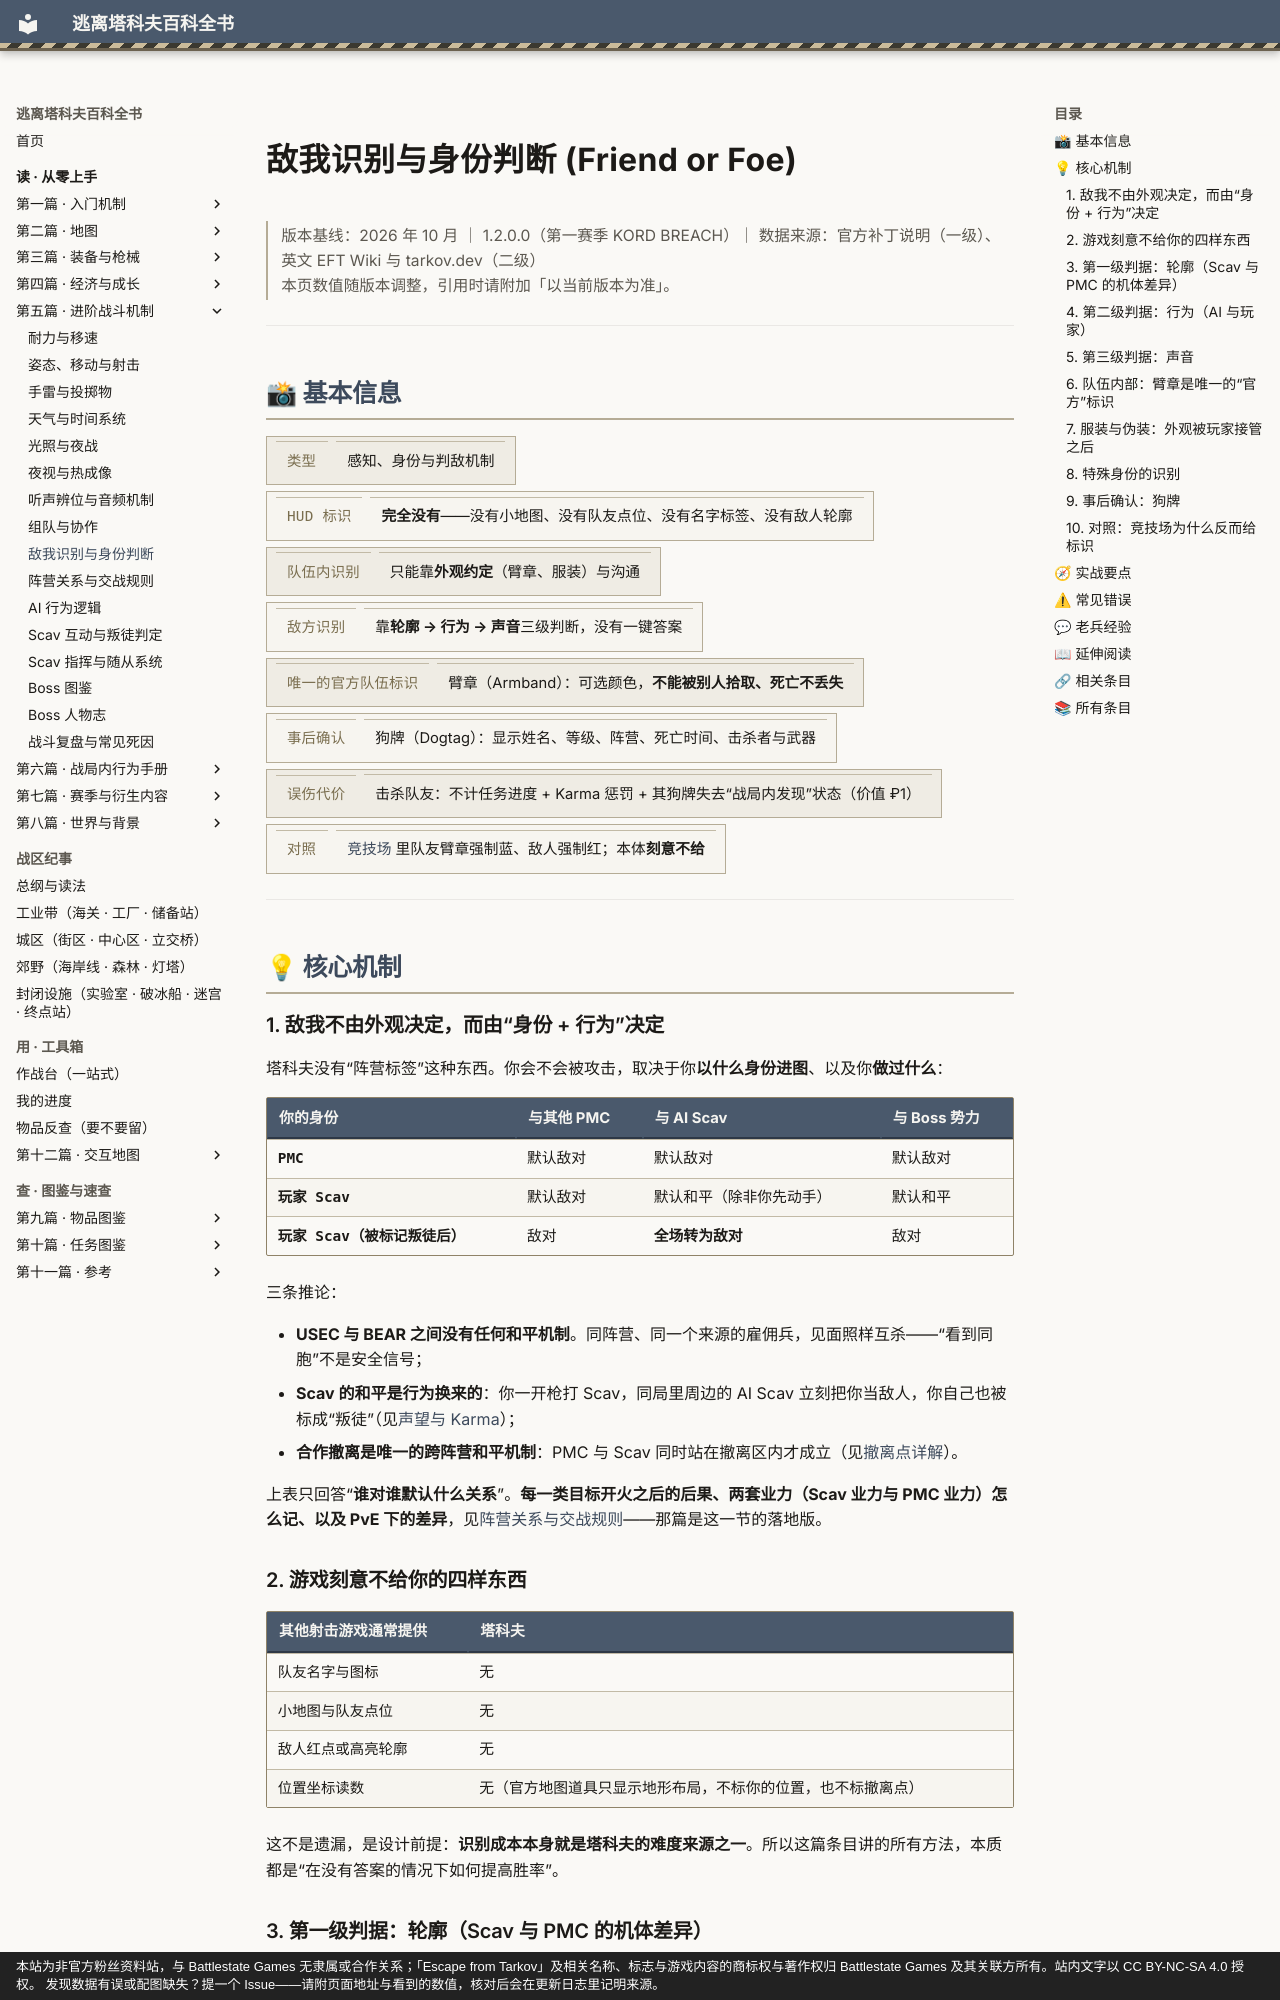

repository: GTX950L/tarkov-encyclopedia · page: entries/iff/index.html · generator: mkdocs · copyright: 本站为非官方粉丝资料站，与 Battlestate Games 无隶属或合作关系；「Escape from Tarkov」及相关名称、标志与游戏内容的商标权与著作权归 Battlestate Games 及其关联方所有。站内文字以 CC BY-NC-SA 4.0 授权。 发现数据有误或配图缺失？提一个 Issue——请附页面地址与看到的数值，核对后会在更新日志里记明来源。

---
description: "敌我识别与身份判断：塔科夫没有“阵营标签”这种东西。你会不会被攻击，取决于你以什么身份进图、以及你做过什么："  # 自动生成
tags:
  - 机制
  - 战斗
  - 协作
---
# 敌我识别与身份判断 (Friend or Foe)

<div class="tk-ver" data-search-exclude markdown>

> 版本基线：2026 年 10 月 ｜ 1.2.0.0（第一赛季 KORD BREACH）｜ 数据来源：官方补丁说明（一级）、英文 EFT Wiki 与 tarkov.dev（二级）  
> 本页数值随版本调整，引用时请附加「以当前版本为准」。

</div>

<a id="top"></a>

---

## 📸 基本信息

<div class="tk-kv-wrap" markdown>

| 项目 | 信息 |
|------|------|
| **类型** | 感知、身份与判敌机制 |
| **HUD 标识** | **完全没有**——没有小地图、没有队友点位、没有名字标签、没有敌人轮廓 |
| **队伍内识别** | 只能靠**外观约定**（臂章、服装）与沟通 |
| **敌方识别** | 靠**轮廓 → 行为 → 声音**三级判断，没有一键答案 |
| **唯一的官方队伍标识** | 臂章（Armband）：可选颜色，**不能被别人拾取、死亡不丢失** |
| **事后确认** | 狗牌（Dogtag）：显示姓名、等级、阵营、死亡时间、击杀者与武器 |
| **误伤代价** | 击杀队友：不计任务进度 + Karma 惩罚 + 其狗牌失去“战局内发现”状态（价值 ₽1） |
| **对照** | [竞技场](arena.md) 里队友臂章强制蓝、敌人强制红；本体**刻意不给** |

</div>

---

## 💡 核心机制

### 1. 敌我不由外观决定，而由“身份 + 行为”决定

塔科夫没有“阵营标签”这种东西。你会不会被攻击，取决于你**以什么身份进图**、以及你**做过什么**：

| 你的身份 | 与其他 PMC | 与 AI Scav | 与 Boss 势力 |
|----------|-----------|-----------|-------------|
| **PMC** | 默认敌对 | 默认敌对 | 默认敌对 |
| **玩家 Scav** | 默认敌对 | 默认和平（除非你先动手） | 默认和平 |
| **玩家 Scav（被标记叛徒后）** | 敌对 | **全场转为敌对** | 敌对 |

三条推论：

- **USEC 与 BEAR 之间没有任何和平机制**。同阵营、同一个来源的雇佣兵，见面照样互杀——“看到同胞”不是安全信号；
- **Scav 的和平是行为换来的**：你一开枪打 Scav，同局里周边的 AI Scav 立刻把你当敌人，你自己也被标成“叛徒”（见[声望与 Karma](karma.md)）；
- **合作撤离是唯一的跨阵营和平机制**：PMC 与 Scav 同时站在撤离区内才成立（见[撤离点详解](extraction-points.md)）。

上表只回答“**谁对谁默认什么关系**”。**每一类目标开火之后的后果、两套业力（Scav 业力与 PMC 业力）怎么记、以及 PvE 下的差异**，见[阵营关系与交战规则](engagement-rules.md)——那篇是这一节的落地版。

### 2. 游戏刻意不给你的四样东西

| 其他射击游戏通常提供 | 塔科夫 |
|---------------------|--------|
| 队友名字与图标 | 无 |
| 小地图与队友点位 | 无 |
| 敌人红点或高亮轮廓 | 无 |
| 位置坐标读数 | 无（官方地图道具只显示地形布局，不标你的位置，也不标撤离点） |

这不是遗漏，是设计前提：**识别成本本身就是塔科夫的难度来源之一**。所以这篇条目讲的所有方法，本质都是“在没有答案的情况下如何提高胜率”。
